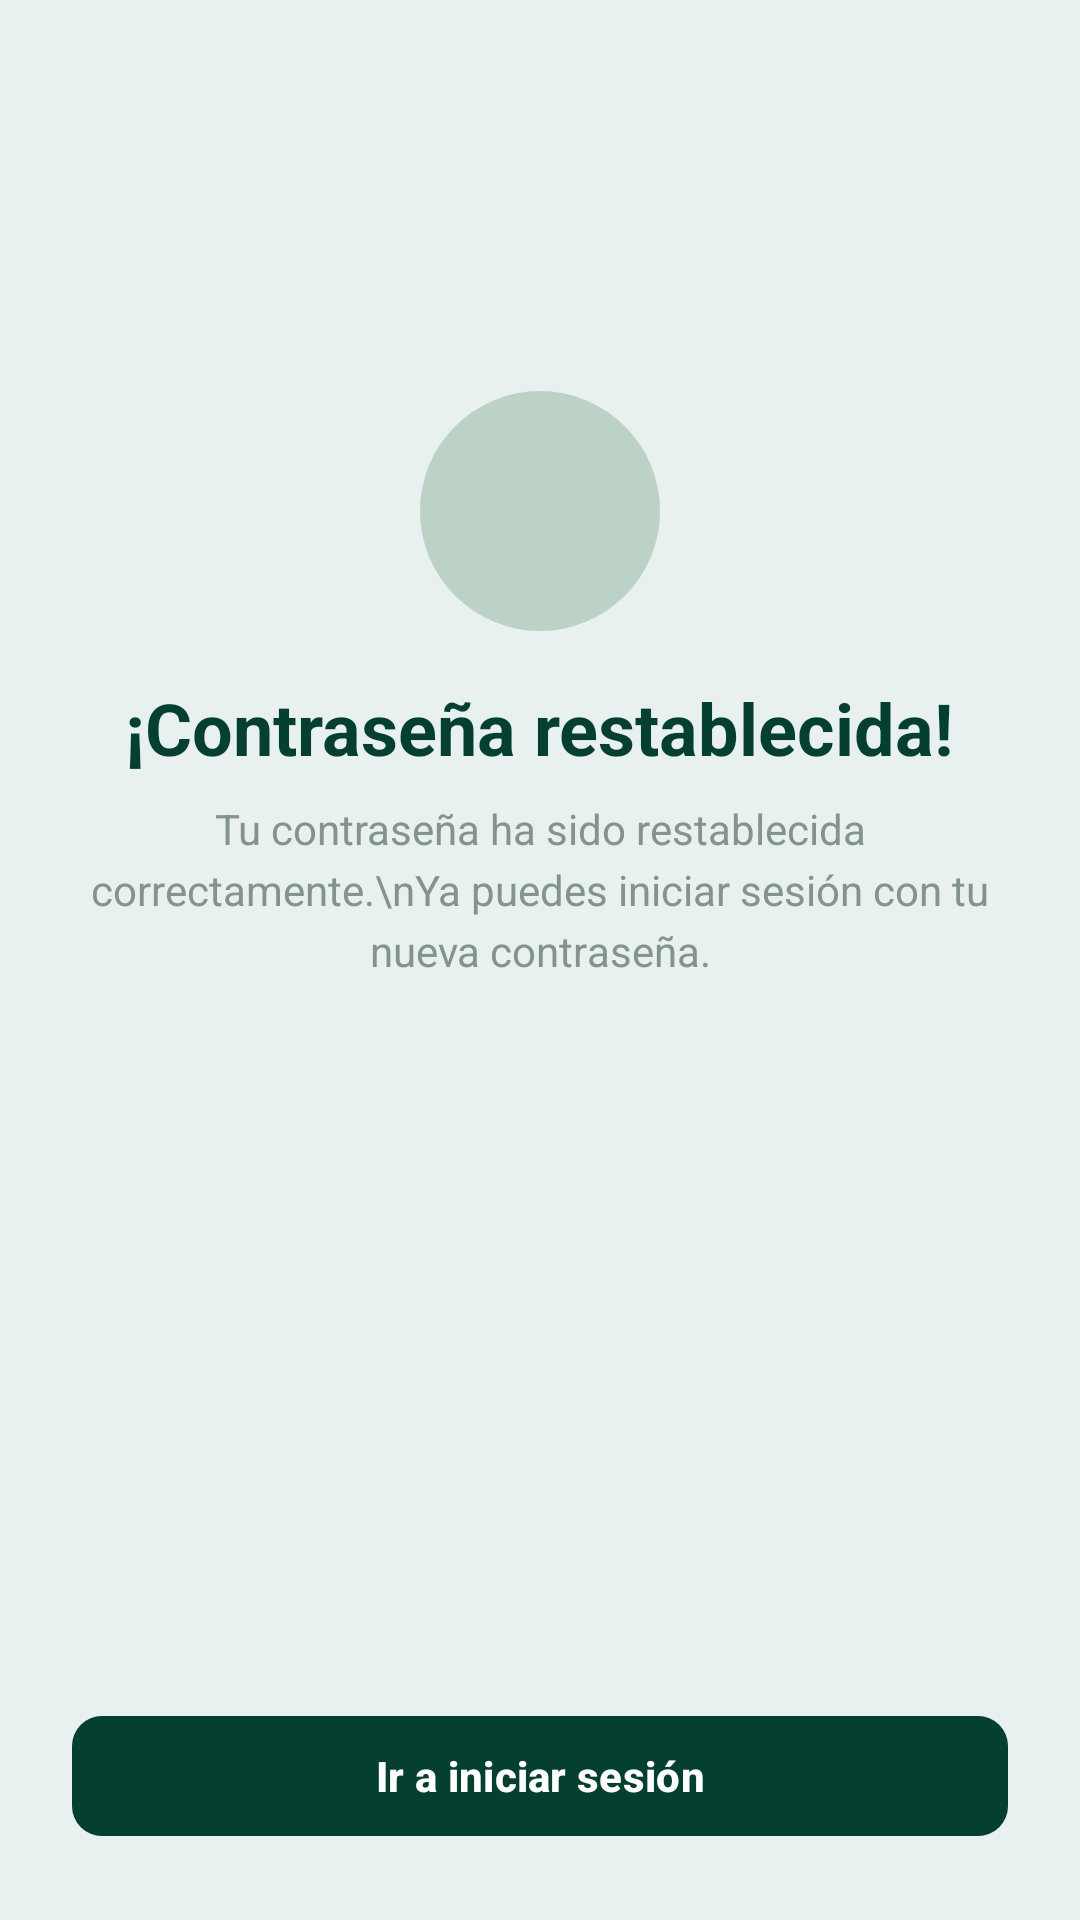

Here is an Android app screen rendered from its layout file. Give the layout XML and the strings, colors and styles it references.
<!-- AndroidManifest.xml: application theme Theme.DesarrolloDeAplicaciones -->
<!-- res/layout/activity_reset_success.xml -->
<?xml version="1.0" encoding="utf-8"?>
<androidx.constraintlayout.widget.ConstraintLayout xmlns:android="http://schemas.android.com/apk/res/android"
    xmlns:app="http://schemas.android.com/apk/res-auto"
    android:layout_width="match_parent"
    android:layout_height="match_parent"
    android:background="#E8F1EF">

    
    <LinearLayout
        android:id="@+id/llCenter"
        android:layout_width="0dp"
        android:layout_height="wrap_content"
        android:orientation="vertical"
        android:gravity="center_horizontal"
        android:paddingStart="24dp"
        android:paddingEnd="24dp"
        app:layout_constraintTop_toTopOf="parent"
        app:layout_constraintBottom_toTopOf="@+id/btnGo"
        app:layout_constraintStart_toStartOf="parent"
        app:layout_constraintEnd_toEndOf="parent"
        app:layout_constraintVertical_bias="0.35">

        
        <FrameLayout
            android:layout_width="80dp"
            android:layout_height="80dp"
            android:layout_marginBottom="16dp"
            android:background="@drawable/bg_success_circle" >

            <ImageView
                android:layout_width="40dp"
                android:layout_height="40dp"
                android:layout_gravity="center"/>
            

        </FrameLayout>

        
        <TextView
            android:id="@+id/tvTitle"
            android:layout_width="wrap_content"
            android:layout_height="wrap_content"
            android:text="¡Contraseña restablecida!"
            android:textSize="24sp"
            android:textStyle="bold"
            android:textColor="#043F30"
            android:layout_marginBottom="8dp"
            android:gravity="center"/>

        
        <TextView
            android:id="@+id/tvBody"
            android:layout_width="match_parent"
            android:layout_height="wrap_content"
            android:text="Tu contraseña ha sido restablecida correctamente.\nYa puedes iniciar sesión con tu nueva contraseña."
            android:textSize="14sp"
            android:lineSpacingExtra="4dp"
            android:textColor="#83938F"
            android:gravity="center"/>
    </LinearLayout>

    
    <com.google.android.material.button.MaterialButton
        android:id="@+id/btnGo"
        android:layout_width="0dp"
        android:layout_height="48dp"
        android:text="Ir a iniciar sesión"
        android:textAllCaps="false"
        android:textStyle="bold"
        android:textColor="@android:color/white"
        app:cornerRadius="10dp"
        app:backgroundTint="#043F30"
        app:iconPadding="0dp"
        android:layout_marginStart="24dp"
        android:layout_marginEnd="24dp"
        android:layout_marginBottom="24dp"
        app:layout_constraintStart_toStartOf="parent"
        app:layout_constraintEnd_toEndOf="parent"
        app:layout_constraintBottom_toBottomOf="parent"
        app:layout_constraintHorizontal_bias="0.5"
        app:elevation="2dp"/>
</androidx.constraintlayout.widget.ConstraintLayout>
<!-- resources referenced by this layout -->
<resources>
  <!-- drawable bg_success_circle (drawable) -->
  <shape xmlns:android="http://schemas.android.com/apk/res/android" android:shape="oval">
      
      <solid android:color="#330D542B"/>
  </shape>
  <style name="Theme.DesarrolloDeAplicaciones" parent="Theme.Material3.Light.NoActionBar" />
</resources>
